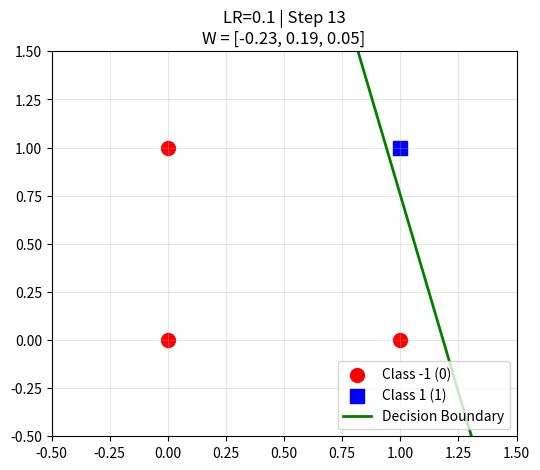
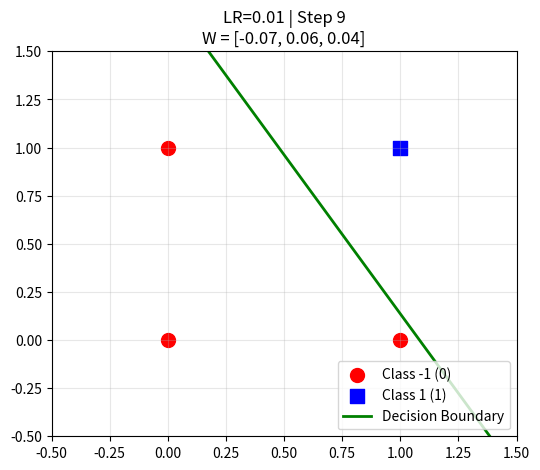
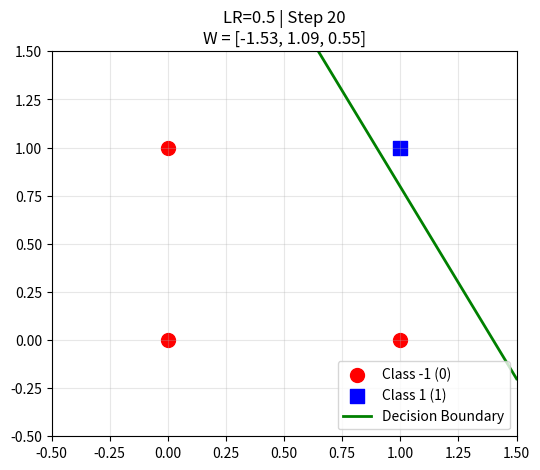
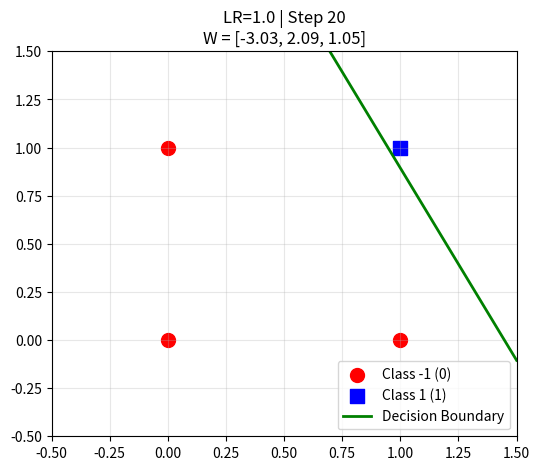

These charts were generated, in order, by the following Python code:
%matplotlib notebook
import numpy as np
import matplotlib.pyplot as plt
from matplotlib.animation import FuncAnimation

def create_animation(lr, output_file):
    # Dataset: AND gate
    X = np.array([[0, 0], [0, 1], [1, 0], [1, 1]])
    y = np.array([-1, -1, -1, 1])

    # Initialize weights [bias, w1, w2]
    np.random.seed(42)
    w = np.random.rand(3) * 0.2 - 0.1

    # Keep track of weights history for the animation
    history_w = [w.copy()]

    # Train perceptron and record state after each update
    max_epochs = 20
    for epoch in range(max_epochs):
        errors = 0
        for i in range(len(X)):
            x_i = np.insert(X[i], 0, 1) # Add bias term: [1, x1, x2]
            y_hat = 1 if np.dot(w, x_i) >= 0 else -1

            if y_hat != y[i]:
                w += lr * y[i] * x_i
                history_w.append(w.copy())
                errors += 1

        if errors == 0:
            # Pad with a few identical frames at the end to hold the final state
            for _ in range(5):
                history_w.append(w.copy())
            break

    # Setup plot
    fig, ax = plt.subplots(figsize=(6, 5))
    ax.set_xlim(-0.5, 1.5)
    ax.set_ylim(-0.5, 1.5)
    ax.set_title(f"Perceptron Learning (AND Gate) - LR={lr}")
    ax.grid(True, alpha=0.3)

    # Scatter plot for points
    ax.scatter(X[y==-1, 0], X[y==-1, 1], color='red', marker='o', s=100, label='Class -1 (0)')
    ax.scatter(X[y==1, 0], X[y==1, 1], color='blue', marker='s', s=100, label='Class 1 (1)')

    # Line for decision boundary
    line, = ax.plot([], [], 'g-', lw=2, label='Decision Boundary')
    ax.legend(loc='lower right')

    def init():
        line.set_data([], [])
        return line,

    def update(frame):
        curr_w = history_w[frame]
        # Decision boundary: w0 + w1*x1 + w2*x2 = 0
        # => x2 = -(w1*x1 + w0) / w2
        x_vals = np.array([-0.5, 1.5])

        if abs(curr_w[2]) > 1e-5:
            y_vals = -(curr_w[1] * x_vals + curr_w[0]) / curr_w[2]
        else:
            y_vals = np.zeros_like(x_vals)

        line.set_data(x_vals, y_vals)
        ax.set_title(f"LR={lr} | Step {frame}\nW = [{curr_w[0]:.2f}, {curr_w[1]:.2f}, {curr_w[2]:.2f}]")
        return line,

    # Animate
    anim = FuncAnimation(fig, update, frames=len(history_w), init_func=init, blit=True)

    # Save as GIF
    anim.save(output_file, writer='pillow', fps=2)
    print(f"Sikeresen legenerálva és mentve: {output_file} (LR={lr}, lépések száma: {len(history_w)-6})")
    plt.close(fig)

def main():
    # Original version
    create_animation(0.1, '01_perceptron_learning.gif')

    # Try different learning rates
    lrs = [0.01, 0.5, 1.0]
    for lr in lrs:
        output_file = f'01_perceptron_learning_lr_{lr}.gif'
        create_animation(lr, output_file)

if __name__ == "__main__":
    main()
